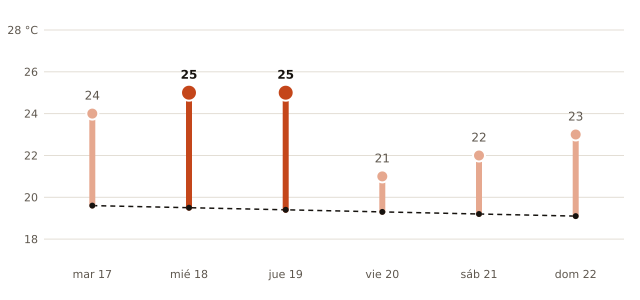

The table this chart was drawn from, first rows:
fecha, máxima_prevista_C, máxima_normal_1991_2020_C
2026-11-17, 24, 19.6
2026-11-18, 25, 19.5
2026-11-19, 25, 19.4
2026-11-20, 21, 19.3
2026-11-21, 22, 19.2
2026-11-22, 23, 19.1
